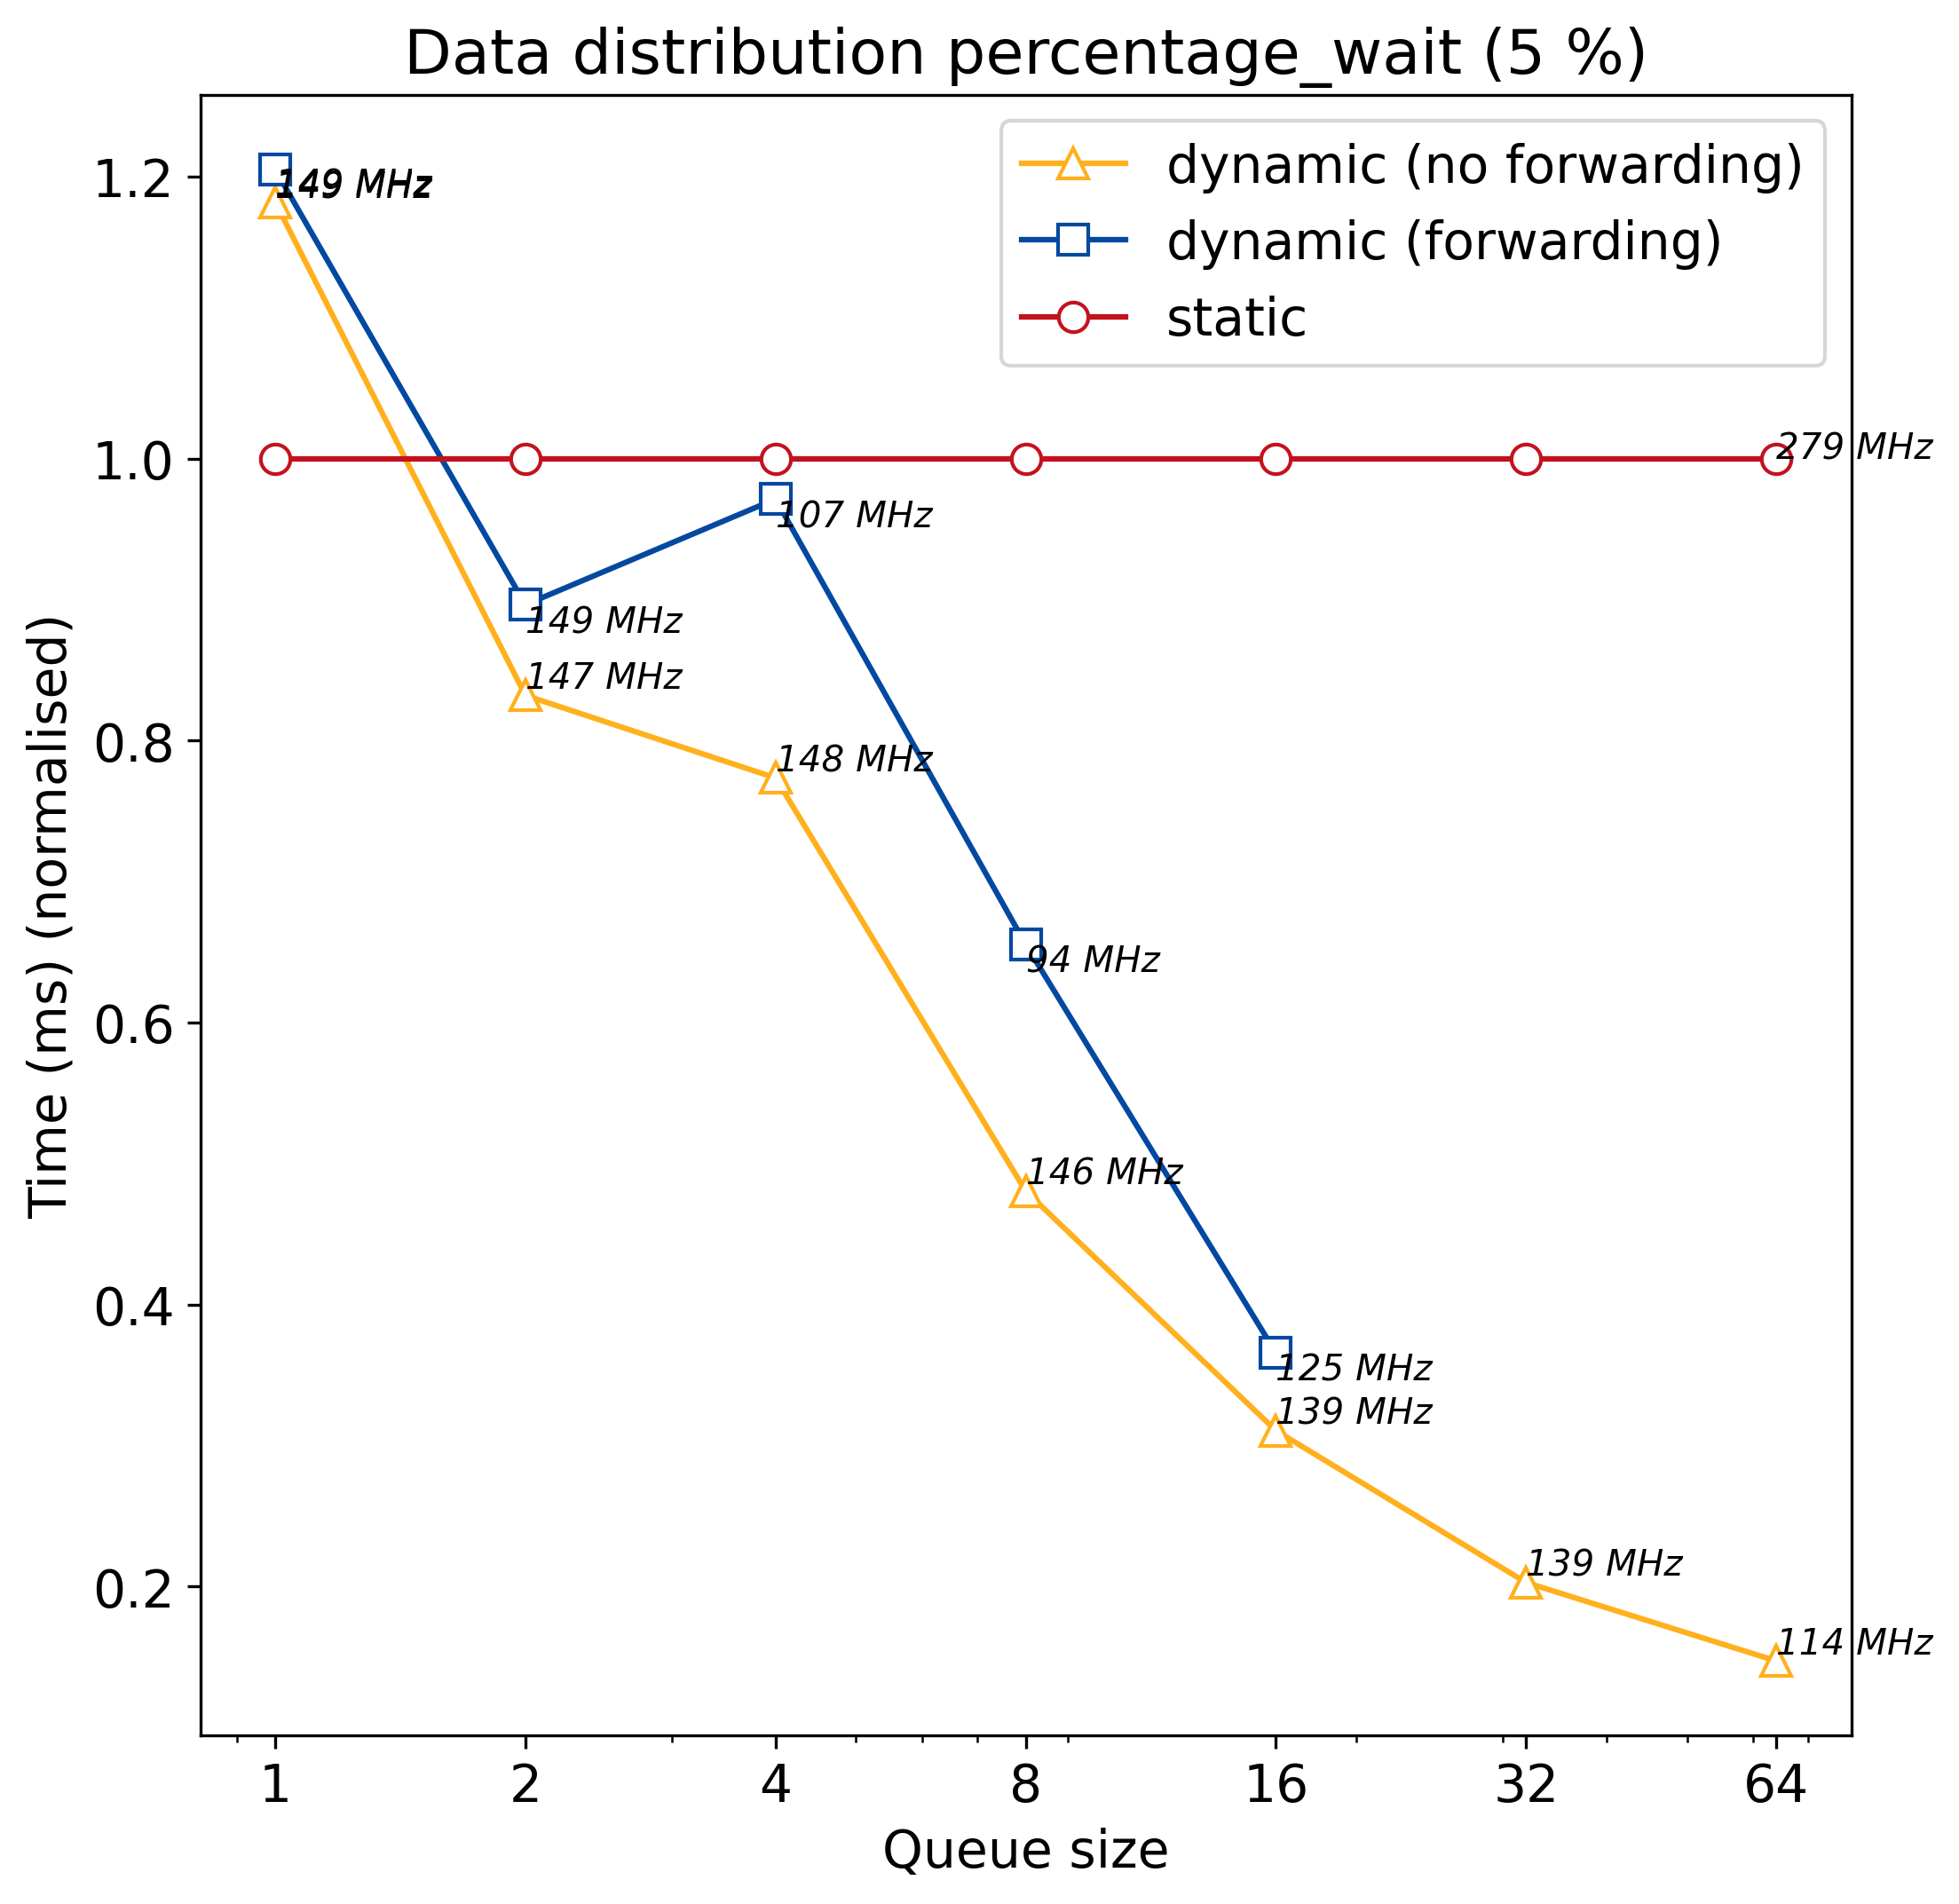

The data file committed next to this chart (first rows):
q_size, static, dynamic, dynamic_no_forward
1, 200.4, 241.5, 236.9
2, 200.4, 179.6, 166.8
4, 200.4, 194.7, 155
8, 200.4, 131.3, 96.27
16, 200.4, 73.29, 62.24
32, 200.4, 0, 40.64
64, 200.4, 0, 29.49
